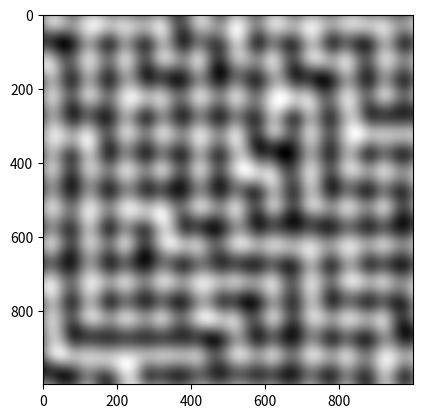

Here is the Python script that generated this plot:
import math
import numpy as np
import matplotlib.pyplot as plt

np.random.seed(6187254)

gradX = [[np.random.rand() for i in range(256)] for i in range(256)]
gradY = [[np.random.rand() for i in range(256)] for i in range(256)]

step  = 0.01
width = 1000

def toUnitVector():
    for i in range(256):
        for j in range(256):
            c = math.sqrt(pow(gradX[i][j], 2) + pow(gradY[i][j], 2))
            gradX[i][j] = gradX[i][j] / c
            gradY[i][j] = gradY[i][j] / c

def perlin(x, y):
    xi = int(x)
    yi = int(y)
    
    # print("\nx: %s y: %s" % (x,y))
    # print("xi: %s yi: %s" % (xi,yi))
    
    xd = x - xi
    yd = y - yi
    
    # print("xd: %s yd: %s" % (xd,yd))
    
    p00 = xd     * gradX[xi][yi]     + yd     * gradY[xi][yi]
    p01 = (xd-1) * gradX[xi+1][yi]   + yd     * gradY[xi+1][yi]
    p10 = xd     * gradX[xi][yi+1]   + (yd-1) * gradY[xi][yi+1]
    p11 = (xd-1) * gradX[xi+1][yi+1] + (yd-1) * gradY[xi+1][yi+1]

    xf = fade(xd)
    yf = fade(yd)
    
    x1 = interpolation(p00, p10, yf)
    x2 = interpolation(p01, p11, yf)
    
    # print("p00: %s p01: %s p10: %s p11: %s" % (p00, p01, p10, p11))
    
    return interpolation(x1, x2, xf)

def interpolation(a, b, x):
    return a + x * (b - a)
    
def fade(f):
    return 6 * f**5 - 15 * f**4 + 10 * f**3

def makeNoise():
    toUnitVector()

    noise = np.empty((width, width))
    
    for y in range(width):
        for x in range(width):
            noise[y][x] = perlin(x*step, y*step)
    
    Time = [i for i in range(width)]
    
    plt.plot(Time, noise[0])
    plt.show()
    
    plt.imshow(noise, cmap='gray')
    plt.show()

makeNoise()